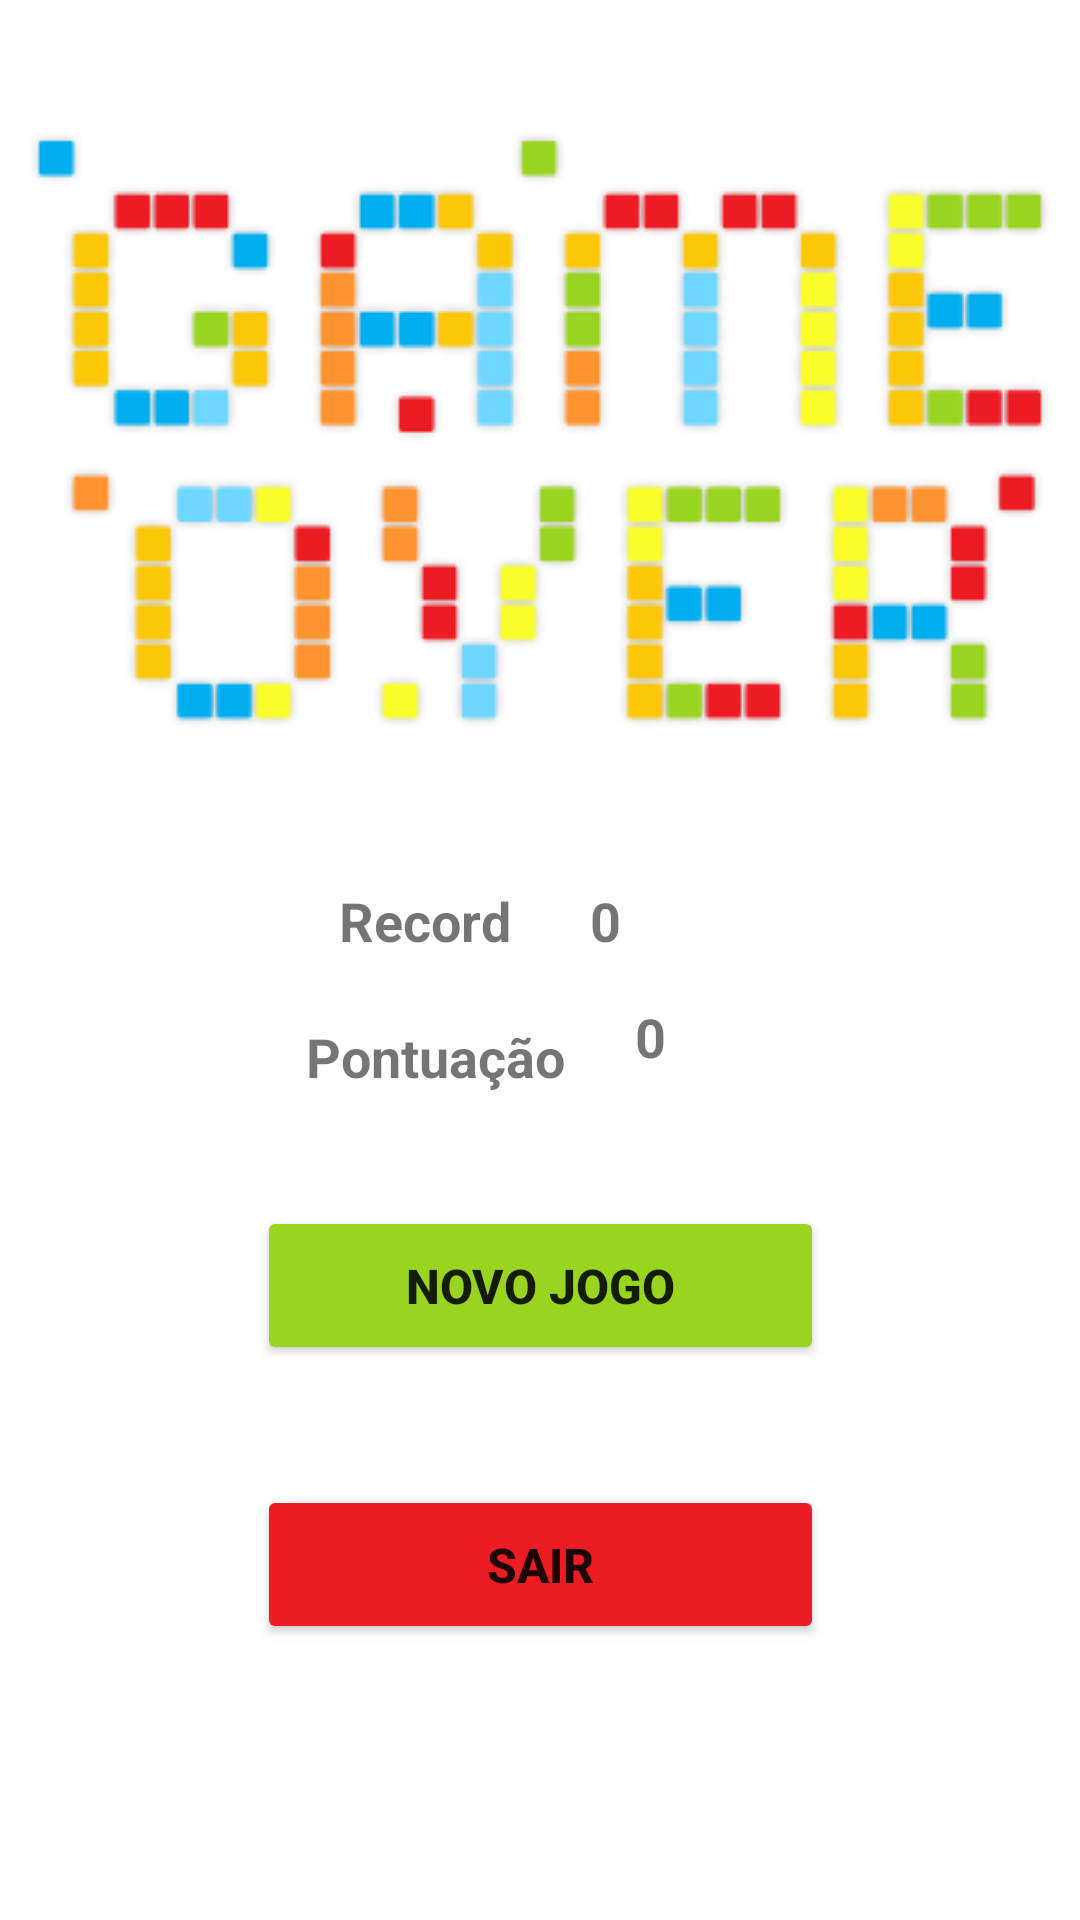

Here is an Android app screen rendered from its layout file. Give the layout XML and the strings, colors and styles it references.
<!-- AndroidManifest.xml: application theme Theme.Teris -->
<!-- res/layout/activity_gama_over.xml -->
<?xml version="1.0" encoding="utf-8"?>
<layout
    xmlns:android="http://schemas.android.com/apk/res/android"
    xmlns:app="http://schemas.android.com/apk/res-auto"
    xmlns:tools="http://schemas.android.com/tools"
    >
    <androidx.constraintlayout.widget.ConstraintLayout
        android:layout_width="match_parent"
        android:layout_height="match_parent"
        tools:context=".GameOver">

        <ImageView
            android:id="@+id/imageView_game_over"
            android:layout_width="wrap_content"
            android:layout_height="wrap_content"
            app:layout_constraintBottom_toBottomOf="parent"
            app:layout_constraintEnd_toEndOf="parent"
            app:layout_constraintStart_toStartOf="parent"
            app:layout_constraintTop_toTopOf="parent"
            app:layout_constraintVertical_bias="0.098"
            app:srcCompat="@drawable/game_over" />

        <TextView
            android:id="@+id/textView_record"
            android:layout_width="wrap_content"
            android:layout_height="wrap_content"
            android:text="@string/record"
            android:textSize="18sp"
            android:textStyle="bold"
            app:layout_constraintBottom_toTopOf="@+id/button_novo_jogo"
            app:layout_constraintEnd_toEndOf="parent"
            app:layout_constraintHorizontal_bias="0.373"
            app:layout_constraintStart_toStartOf="parent"
            app:layout_constraintTop_toBottomOf="@+id/imageView_game_over"
            app:layout_constraintVertical_bias="0.379" />

        <TextView
            android:id="@+id/textView_record_value"
            android:layout_width="wrap_content"
            android:layout_height="wrap_content"
            android:text="0"
            android:textSize="18sp"
            android:textStyle="bold"
            app:layout_constraintBottom_toTopOf="@+id/button_novo_jogo"
            app:layout_constraintEnd_toEndOf="parent"
            app:layout_constraintHorizontal_bias="0.146"
            app:layout_constraintStart_toEndOf="@+id/textView_record"
            app:layout_constraintTop_toBottomOf="@+id/imageView_game_over"
            app:layout_constraintVertical_bias="0.379" />

        <TextView
            android:id="@+id/textView_pontuacao_value"
            android:layout_width="wrap_content"
            android:layout_height="wrap_content"
            android:text="0"
            android:textSize="18sp"
            android:textStyle="bold"
            app:layout_constraintBottom_toTopOf="@+id/button_novo_jogo"
            app:layout_constraintEnd_toEndOf="parent"
            app:layout_constraintHorizontal_bias="0.145"
            app:layout_constraintStart_toEndOf="@+id/textView_pontuacao"
            app:layout_constraintTop_toBottomOf="@+id/textView_record_value"
            app:layout_constraintVertical_bias="0.245" />

        <TextView
            android:id="@+id/textView_pontuacao"
            android:layout_width="wrap_content"
            android:layout_height="wrap_content"
            android:layout_marginTop="16dp"
            android:text="@string/pontuacao"
            android:textSize="18sp"
            android:textStyle="bold"
            app:layout_constraintBottom_toTopOf="@+id/button_novo_jogo"
            app:layout_constraintEnd_toEndOf="parent"
            app:layout_constraintHorizontal_bias="0.373"
            app:layout_constraintStart_toStartOf="parent"
            app:layout_constraintTop_toBottomOf="@+id/textView_record"
            app:layout_constraintVertical_bias="0.117" />

        <Button
            android:id="@+id/button_novo_jogo"
            android:layout_width="189dp"
            android:layout_height="53dp"
            android:layout_marginBottom="40dp"
            android:text="@string/novo_jogo"
            android:textSize="16sp"
            android:textStyle="bold"
            app:backgroundTint="@color/verde"
            app:iconTint="@color/white"
            app:layout_constraintBottom_toTopOf="@+id/button_sair"
            app:layout_constraintEnd_toEndOf="parent"
            app:layout_constraintStart_toStartOf="parent"
            app:layout_constraintTop_toBottomOf="@+id/imageView_game_over"
            app:layout_constraintVertical_bias="1.0" />

        <Button
            android:id="@+id/button_sair"
            android:layout_width="189dp"
            android:layout_height="53dp"
            android:layout_marginBottom="92dp"
            android:text="@string/sair"
            android:textSize="16sp"
            android:textStyle="bold"
            app:backgroundTint="@color/vermelho"
            app:iconTint="@color/white"
            app:layout_constraintBottom_toBottomOf="parent"
            app:layout_constraintEnd_toEndOf="parent"
            app:layout_constraintStart_toStartOf="parent" />

    </androidx.constraintlayout.widget.ConstraintLayout>
</layout>
<!-- resources referenced by this layout -->
<resources>
  <color name="verde">#99D420</color>
  <color name="vermelho">#ED1C24</color>
  <color name="white">#FFFFFFFF</color>
  <!-- drawable game_over: png bitmap (drawable, 37484 bytes) -->
  <string name="novo_jogo">Novo Jogo</string>
  <string name="pontuacao">Pontuação</string>
  <string name="record">Record</string>
  <string name="sair">Sair</string>
  <style name="Theme.Teris" parent="Theme.MaterialComponents.DayNight.NoActionBar">
          
          <item name="colorPrimary">@color/purple_500</item>
          <item name="colorPrimaryVariant">@color/purple_700</item>
          <item name="colorOnPrimary">@color/white</item>
          
          <item name="colorSecondary">@color/teal_200</item>
          <item name="colorSecondaryVariant">@color/teal_700</item>
          <item name="colorOnSecondary">@color/black</item>
          
          <item name="android:statusBarColor" tools:targetApi="l">?attr/colorPrimaryVariant</item>
          
      </style>
  <color name="purple_500">#FF6200EE</color>
  <color name="purple_700">#FF3700B3</color>
  <color name="teal_200">#FF03DAC5</color>
  <color name="teal_700">#FF018786</color>
  <color name="black">#040404</color>
</resources>
